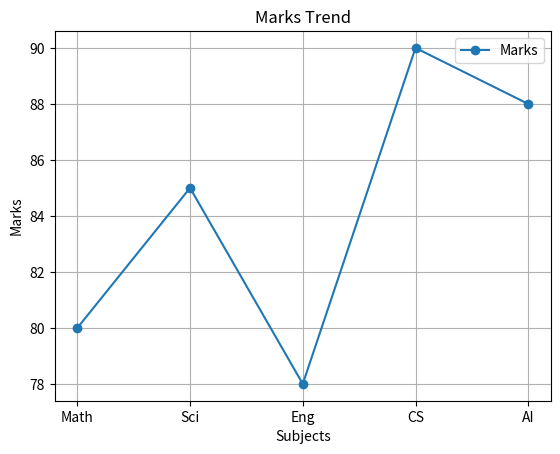
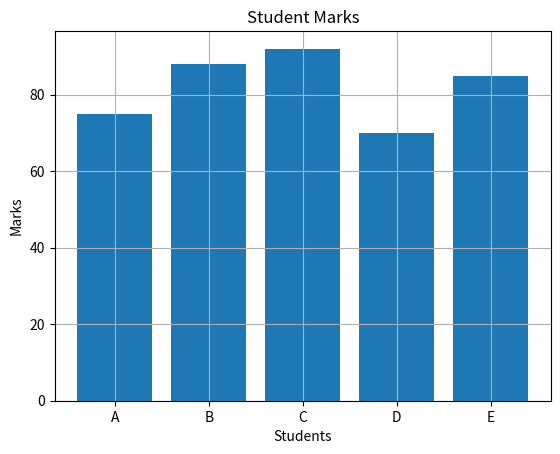

The script that saved these images, in order:
import matplotlib.pyplot as plt

subjects = ["Math","Sci","Eng","CS","AI"]
marks = [80,85,78,90,88]

plt.plot(subjects, marks, marker="o", label="Marks")
plt.title("Marks Trend")
plt.xlabel("Subjects")
plt.ylabel("Marks")
plt.legend()
plt.grid()
plt.show()

students = ["A","B","C","D","E"]
marks2 = [75,88,92,70,85]

plt.bar(students, marks2)
plt.title("Student Marks")
plt.xlabel("Students")
plt.ylabel("Marks")
plt.grid()
plt.show()
